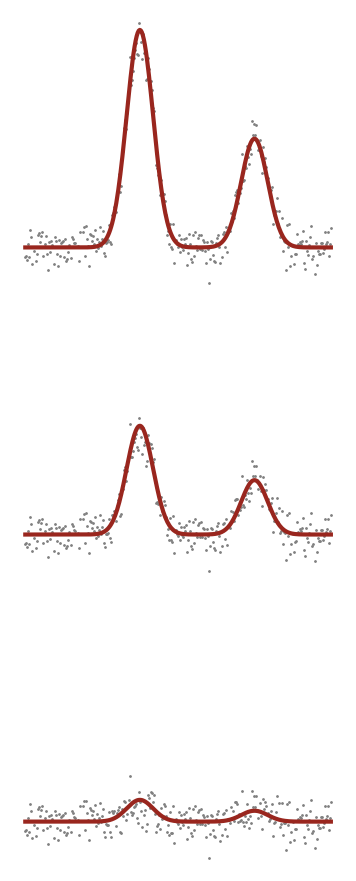

Recreate this plot in Python.
import numpy as np
import matplotlib.pyplot as plt
RED='#99261E'
BLUE='#253999'
x = np.linspace(-20,20,300)
y1 = np.exp(-(x+5)**2/2/3)
y2 = np.exp(-(x-10)**2/2/3)
noise = np.random.randn(len(x))/20.
fig, ax = plt.subplots(nrows=3, ncols=1, sharey=True,sharex=True,figsize=(4,10))
ax[0].plot(x,y1+y2/2+noise,'.',c=[.5,.5,.5],markersize=2)
ax[1].plot(x,.5*(y1+y2/2)+noise,'.',c=[.5,.5,.5],markersize=2)
ax[2].plot(x,.1*(y1+y2/2)+noise,'.',c=[.5,.5,.5],markersize=2)

# ax[0].plot(x,y1+y2/2,'-',c=BLUE,linewidth=3)
# ax[1].plot(x,.5*(y1+y2/2),'-',c=BLUE,linewidth=3)
# ax[2].plot(x,.1*(y1+y2/2),'-',c=BLUE,linewidth=3)

ax[0].plot(x,y1+y2/2,'-',c=RED,linewidth=3)
ax[1].plot(x,.5*(y1+y2/2),'-',c=RED,linewidth=3)
ax[2].plot(x,.1*(y1+y2/2),'-',c=RED,linewidth=3)

fig.tight_layout()
fig.subplots_adjust(wspace=0, hspace=0, top=0.9)
for i in [0,1,2]:
    fig.axes[i].set_axis_off() 
fig.savefig('fig1_component.pdf')
plt.show()
